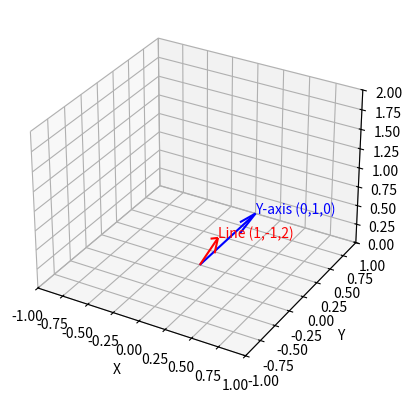

Here is the Python script that generated this plot: (Note: this script raises an exception after producing the figure.)
import numpy as np
import matplotlib.pyplot as plt
from mpl_toolkits.mplot3d import Axes3D

# Vectors
v = np.array([1, -1, 2])
j = np.array([0, 1, 0])

# Normalize for plotting
v_unit = v / np.linalg.norm(v)
j_unit = j / np.linalg.norm(j)

fig = plt.figure()
ax = fig.add_subplot(111, projection='3d')

origin = np.array([0, 0, 0])

# Plot vectors
ax.quiver(*origin, *v_unit, color='r')
ax.quiver(*origin, *j_unit, color='b')

# Add labels next to the tips
ax.text(*v_unit, "Line (1,-1,2)", color='r', fontsize=10)
ax.text(*j_unit, "Y-axis (0,1,0)", color='b', fontsize=10)

# Axes labels and limits
ax.set_xlabel('X')
ax.set_ylabel('Y')
ax.set_zlabel('Z')
ax.set_xlim([-1, 1])
ax.set_ylim([-1, 1])
ax.set_zlim([0, 2])
ax.grid(True)

plt.savefig("/home/<user>/ee1030-2025/ee25btech11010/matgeo/2.3.13/figs/q3.png")

plt.show()
